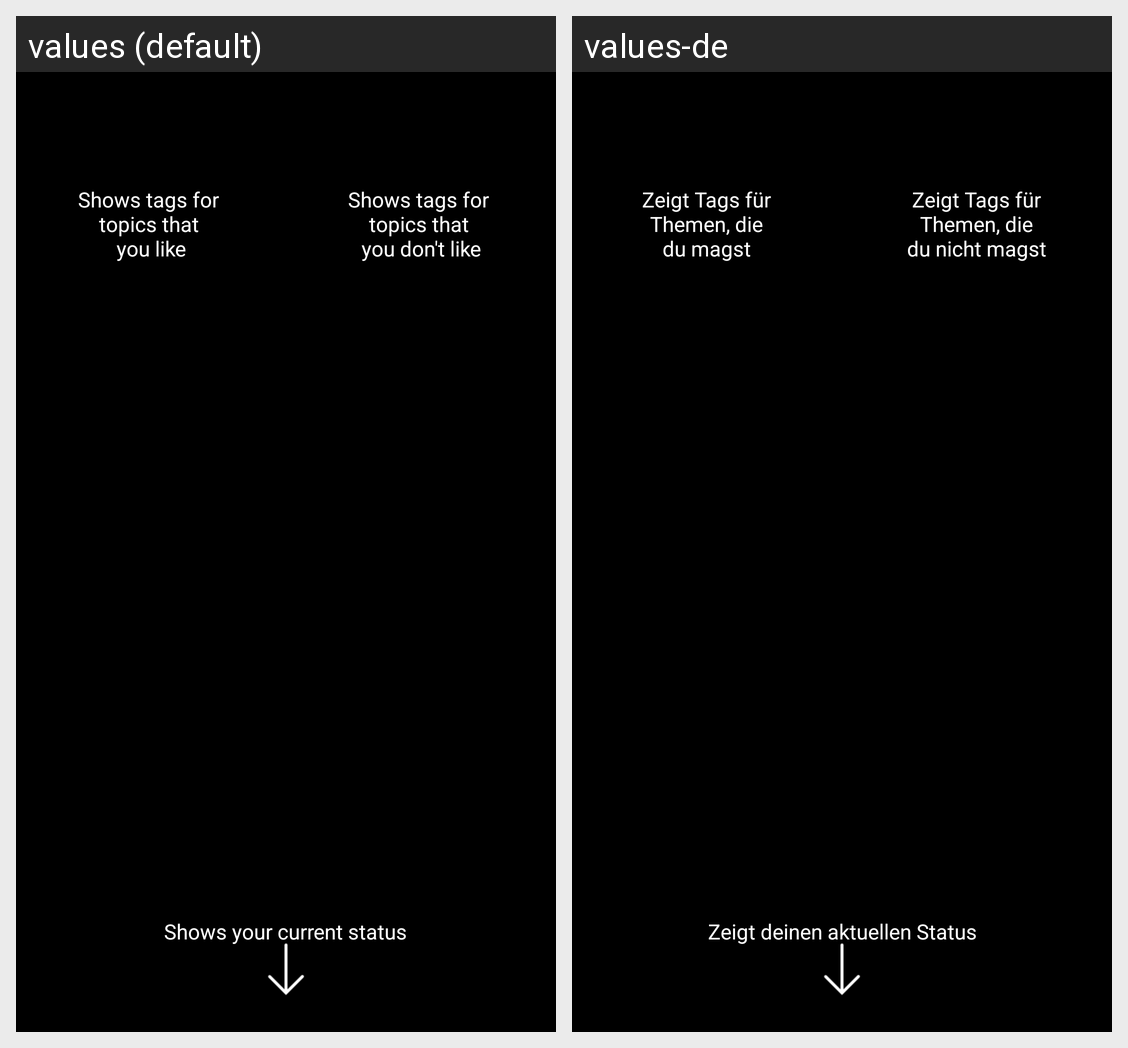

The same Android screen rendered under two of its app's locales, left to right. List the strings drawn on it with the default value and each locale's translation.
Android screen res/layout/tag_readonly_help.xml rendered under 2 locales, left to right: values (default), values-de. Device: Nexus 5 (rendered at 1080×1920; each locale shown at half size, 540×960, under a caption strip naming it); theme AppTheme.
Strings drawn on this screen, with the default value and each locale's value (text and hints the layout hard-codes, and strings that could not be matched under every locale, appear in the picture but are not listed):

ShowsTagsLike
  values: Shows tags for 
      topics that 
      you like
  values-de: Zeigt Tags für
      Themen, die
      du magst

ShowsTagsDislike
  values: Shows tags for 
      topics that 
      you don't like
  values-de: Zeigt Tags für
      Themen, die
      du nicht magst

ShowsCurrentStatus
  values: Shows your current status
  values-de: Zeigt deinen aktuellen Status
